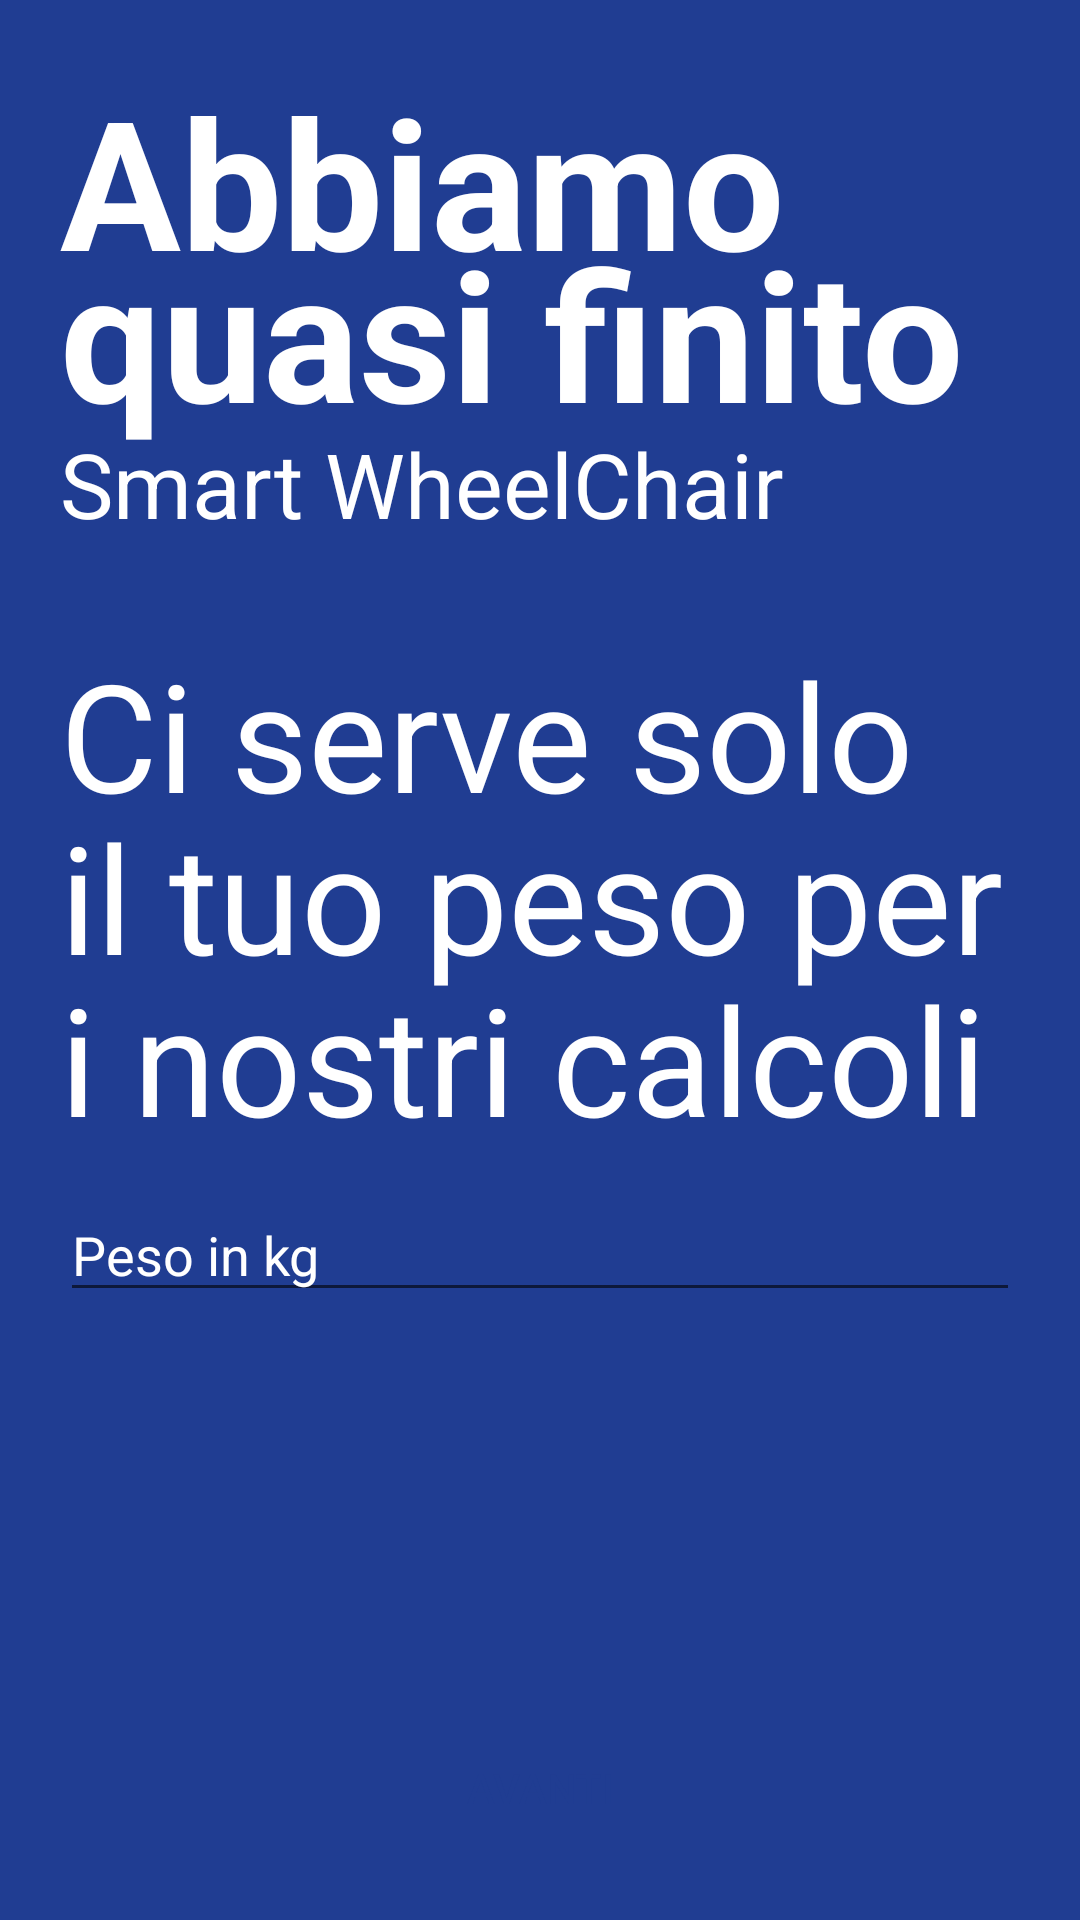

Here is an Android app screen rendered from its layout file. Give the layout XML and the strings, colors and styles it references.
<!-- AndroidManifest.xml: application theme Theme.TestApp -->
<!-- res/layout/fragment_welcome_peso.xml -->
<?xml version="1.0" encoding="utf-8"?>
<LinearLayout xmlns:android="http://schemas.android.com/apk/res/android"
    xmlns:tools="http://schemas.android.com/tools"
    android:layout_width="match_parent"
    android:layout_height="match_parent"
    tools:context=".fragments.welcome.WelcomeScreen"
    android:background="@color/blue2"
    android:padding="20dp"
    android:orientation="vertical"
    >

    <TextView
        android:layout_width="wrap_content"
        android:layout_height="wrap_content"
        android:text="@string/title_peso"
        android:textColor="@color/white"
        android:textSize="60sp"
        android:textStyle="bold"
        android:lineSpacingExtra="-20sp"
        />
    <TextView
        android:layout_width="wrap_content"
        android:layout_height="wrap_content"
        android:text="@string/app_name"
        android:textColor="@color/white"
        android:layout_marginTop="-10dp"
        android:textSize="30sp"
        />
    <TextView
        android:layout_width="wrap_content"
        android:layout_height="wrap_content"
        android:maxWidth="900dp"
        android:text="@string/peso_text"
        android:textColor="@color/white"
        android:layout_marginTop="30dp"
        android:textSize="50sp"
        android:lineSpacingExtra="-5sp"
        />

    <EditText
        android:id="@+id/pesoInput"
        android:layout_width="match_parent"
        android:layout_height="wrap_content"
        android:inputType="numberDecimal"
        android:hint="@string/setting_hint_peso"
        android:layout_marginTop="10dp"
        android:textColor="@color/white"
        android:textColorHint="@color/white"
        android:maxLength="5"
        android:importantForAutofill="no" />

    <LinearLayout
        android:layout_width="match_parent"
        android:layout_height="match_parent"
        android:orientation="vertical"
        android:gravity="bottom|center"
        >

        <Button
            android:id="@+id/chiudi"
            android:layout_width="match_parent"
            android:layout_height="wrap_content"
            android:text="@string/next"
            android:textColor="@color/blue2"
            android:background="@drawable/button_background_2"
            />

    </LinearLayout>

</LinearLayout>
<!-- resources referenced by this layout -->
<resources>
  <color name="blue2">#203D92</color>
  <color name="white">#ffffff</color>
  <string name="app_name" translatable="false">Smart WheelChair</string>
  <string name="next">Avanti</string>
  <string name="peso_text">Ci serve solo il tuo peso per i nostri calcoli</string>
  <string name="setting_hint_peso">Peso in kg</string>
  <string name="title_peso">Abbiamo quasi finito</string>
  <style name="Theme.TestApp" parent="Theme.AppCompat.Light.NoActionBar">
          <item name="colorPrimary">@color/blue</item>
          <item name="colorPrimaryVariant">@color/blue3</item>
          <item name="colorOnPrimary">@color/white</item>
  
          <item name="android:statusBarColor">?attr/colorPrimary</item>
          
      </style>
  <color name="blue">#193073</color>
  <color name="blue3">#294EBC</color>
</resources>
